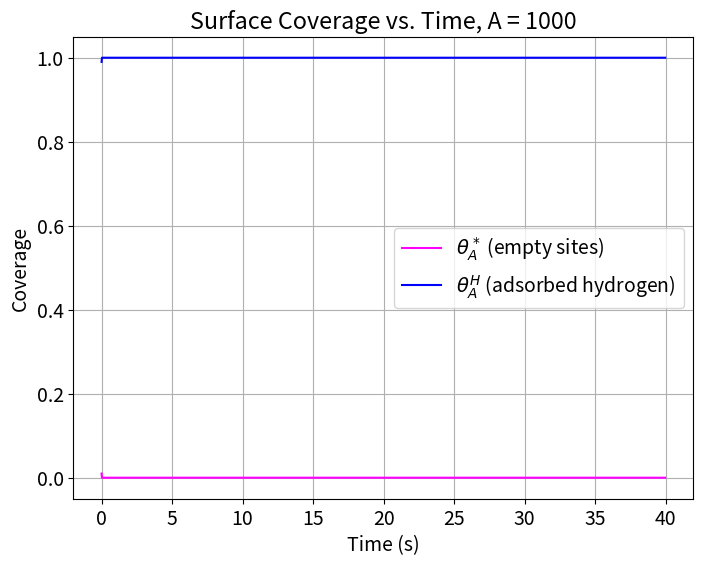
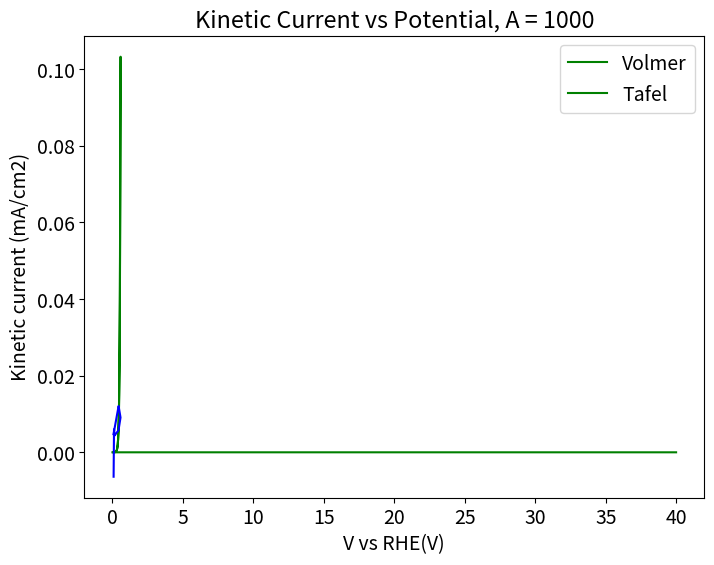

The matplotlib source for these figures, in order: (Note: this script raises an exception after producing the figures.)
import numpy as np
from scipy.integrate import solve_ivp
import matplotlib.pyplot as plt
import pandas as pd
plt.rcParams.update({'font.size': 14})

# Physical Constants
RT = 8.314*298 #ideal gas law times temperature
F = 96485.0 #Faraday constant, C/mol
cmax = 7.5*10e-10 #mol*cm-2*s-1

# Model Parameters
A = 1*10**3
k1 = A*cmax
k_T = 1000*cmax
partialPH2 = 1
beta = 0.5
GHad = F * -0.35 #free energy of hydrogen adsorption
UpperV = 0.60
LowerV = 0.1
scanrate = 0.025 #scan rate in V/s
timestep = 0.01
timescan = (UpperV-LowerV)/(scanrate)
t = np.arange(0.0, 2*timescan, scanrate)
endtime = t[-1]
duration = [0, endtime]

#Empty indexes
rate_index = []
time_index = [t]
r_T_index = []
r_V_index = []
U0_index = []
print("Time size: ", np.size(time_index))

#Initial conditions
thetaA_H0 = 0.99  # Initial coverage of Hads, needs to be high as this is reduction forward
thetaA_star0 = 1.0 - thetaA_H0  # Initial coverage of empty sites
theta0 = np.array([thetaA_star0, thetaA_H0])

#Linear sweep voltammetry- defining a potential as a function of time
def potential(x):
    if x%(2*timescan)<timescan:
            Vapp = LowerV + scanrate*(x%((UpperV-LowerV)/(scanrate)))
    else:
            Vapp = UpperV - scanrate*(x%((UpperV-LowerV)/(scanrate)))
    return Vapp

#Function to calculate U and Keq from theta, dG
def eqpot(theta):
    theta = np.asarray(theta)
    thetaA_star, thetaA_H = theta # unpack surface coverage
    U0 = (-GHad/F) + (RT*np.log(thetaA_star/thetaA_H))/F 
    U0_index.append(U0)
    #U relies on the free energy of hydrogen adsorption plus the log of surface coverage (considered a concentration)
    return U0

#reduction is FORWARD, oxidation is REVERSE, all variables are consistent with this
# [redacted]
def rates_r0(t, theta):
    theta = np.asarray(theta)
    thetaA_star, thetaA_H = theta #surface coverages again, acting as concentrations
    V = potential(t)  # Use t directly (scalar)
    U0 = eqpot(theta) #call function to find U for given theta
    ##Volmer equations
    r_V = k1 * (thetaA_star ** (1 - beta)) * (thetaA_H ** beta) * np.exp(beta * GHad / RT) * (np.exp(-(beta) * F * (V - U0) / RT) - np.exp((1 - beta) * F * (V - U0) / RT))
    r_V_index.append(r_V)
    #Tafel Rate
    r_T = k_T * ((thetaA_H ** 2) - ((thetaA_star**2) * partialPH2 * np.exp((-2*GHad) / RT)))
    # r_T = 0
    r_T_index.append(r_T)
    return r_V, r_T

def sitebal_r0(t, theta):
       r_V, r_T = rates_r0(t, theta)
       dthetadt = [(-(2*r_V) + r_T) / cmax, ((2*r_V) - r_T) / cmax] # [0 = star, 1 = H]
       return dthetadt

V = np.array([potential(ti) for ti in t])
curr1 = np.empty(len(t), dtype=object)
tcurr1= np.empty(len(t), dtype=object)

############################################################################################################################################################
############################################################################################################################################################
########################################################## SOLVER ##########################################################################################
############################################################################################################################################################
############################################################################################################################################################

soln = solve_ivp(sitebal_r0, duration, theta0, t_eval=t, method = 'BDF')
print('Solution.t shape', soln.t.shape, 'Solution.y shape', soln.y.shape)

#Plotting U0 as a function of time
U0_values = [eqpot(theta) for theta in soln.y.T]


# Extract coverages from odeint
thetaA_Star = soln.y[0, :]
thetaA_H = soln.y[1, :]

#calculates rate based on theta values calculated during odeint, zips it with time given from potential(x) function
r_V_vals = np.array([rates_r0(time, theta)[0] for time, theta in zip(t, soln.y.T)])
r_T_vals = np.array([rates_r0(time, theta)[1] for time, theta in zip(t, soln.y.T)]) 

print("Rate size:", np.size(r_V_vals))
curr1 = r_V_vals * -F
curr2 = r_T_vals * -F

# # Find the indices of the maximum and minimum values for rate
# max_curr_index = np.argmax(curr1)
# min_curr_index = np.argmin(curr1)

# # Find the corresponding times
# time_max_curr = t[max_curr_index]
# time_min_curr = t[min_curr_index]

# # Calculate the voltages at these times
# voltage_max_curr = potential(time_max_curr)
# voltage_min_curr = potential(time_min_curr)

# # Print the results
# print(f"Voltage at max current: {voltage_max_curr}")
# print(f"Voltage at min current: {voltage_min_curr}")

###########################################################################################################################
###########################################################################################################################
#Plot results
plt.figure(figsize=(8, 6))
plt.plot(t, thetaA_Star, label=r'$\theta_A^*$ (empty sites)', color='magenta')
plt.plot(t, thetaA_H, label=r'$\theta_A^H$ (adsorbed hydrogen)', color='blue')
plt.xlabel('Time (s)')
plt.ylabel('Coverage')
plt.grid()
plt.legend()
plt.title(f'Surface Coverage vs. Time, A = {A}')
plt.show()

#Plot of reaction rate vs time
plt.figure(figsize=(8, 6))
plt.plot(t[1:], r_V_vals[1:], label=r'$r_0$ (rate of hydrogen adsorption)', color='green')
plt.xlabel('Time (s)')
plt.ylabel(r'$r_0$ (mol/cm²/s)')
plt.legend()
plt.title(f'Reaction Rate vs. Time, A = {A}')
plt.grid()
plt.show()

# plot kinetic current desnity as a function of potential
plt.plot(V[10:20000], curr1[10:20000], color = 'g')
plt.plot(V[10:20000], curr2[10:20000], color = 'b')
plt.legend(['Volmer', 'Tafel'])
plt.xlabel('V vs RHE(V)')
plt.ylabel('Kinetic current (mA/cm2)')
plt.title(f'Kinetic Current vs Potential, A = {A}')
plt.grid()
plt.show()

# #plot of exp1 and exp2 (first exponential term and second exponential term in rate eq) vs time
# plt.plot(t, exp1_index[:len(t)], label='Exp1')
# plt.plot(t, exp2_index[:len(t)], label = 'Exp2')
# plt.ylim(0.8,1.2)
# plt.xlim(1, 2)
# plt.ylabel('Exp Value')
# plt.xlabel('Time (s)')
# plt.grid()
# plt.legend()
# plt.title('Exp Terms vs Time')
# plt.show()


# #plot of exchange current density (J0) from rate eq vs time
# plt.plot(t, j0_index[:len(t)])
# plt.ylabel('Exchange Current Density')
# plt.xlabel('Time (s)')
# plt.title('Exchange Current Density vs Time')
# plt.show()

print('Time shape', t.shape)
print('Voltage shape', V.shape)
print('Volmer Rate before int size', len(r_V_index))
print('Tafel Rate before int size', len(r_T_index))
print('ThetaA_Star shape', thetaA_Star.shape)
print('ThetaA_H shape', thetaA_H.shape)
print('r_V shape', r_V_vals.shape)
print('r_T shape', r_T_vals.shape)

#Create a dictionary to hold the data for excel file 
data = {
    "Time (s)": t,
    "Voltage (V)": V,
    "Volmer Rate": r_V_vals,               # Volmer Reaction rate values
    "Tafel Rate": r_T_vals,
    "ThetaA_Star": thetaA_Star,
    "ThetaA_H": thetaA_H,   # Same for exponential terms
}

# Convert the dictionary to a DataFrame
df = pd.DataFrame(data)

# Export the DataFrame to an Excel file
df.to_excel("reaction_data.xlsx", index=False)

print("Data exported successfully to reaction_data.xlsx")


